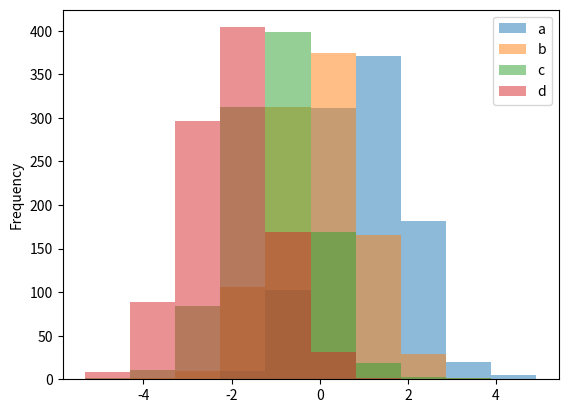
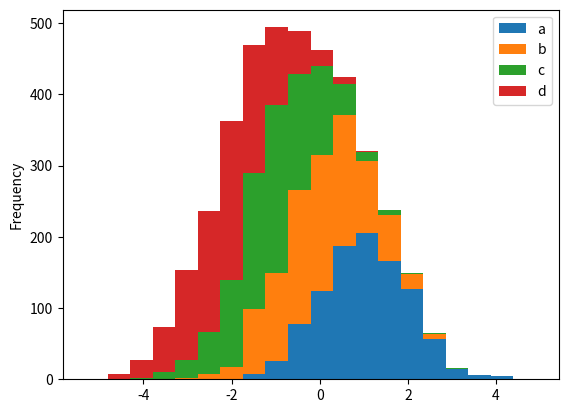
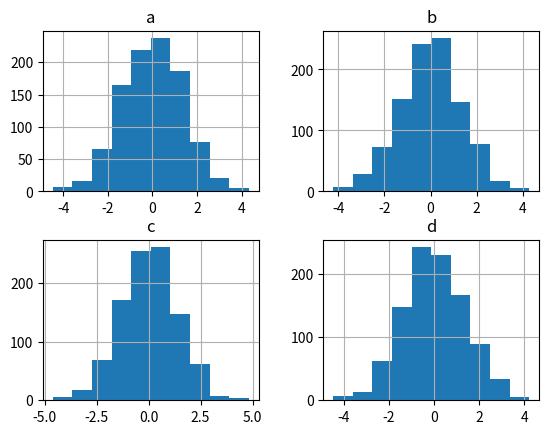

These figures' Python source, in order:
import matplotlib.pyplot as plt
import numpy as np

# 构建数据集
import pandas as pd

df4 = pd.DataFrame({
    "a": np.random.randn(1000) + 1,
    "b": np.random.randn(1000),
    "c": np.random.randn(1000) - 1,
    "d": np.random.randn(1000) - 2,
}, columns=['a', 'b', 'c', 'd'])

df4.plot.hist(alpha=0.5)  # 指定图形透明度
df4.plot.hist(stacked=True, bins=20)  # 堆叠并指定箱数为20
df4.diff().hist()  # 通过diff给每一列数据都绘制一个直方图
plt.show()